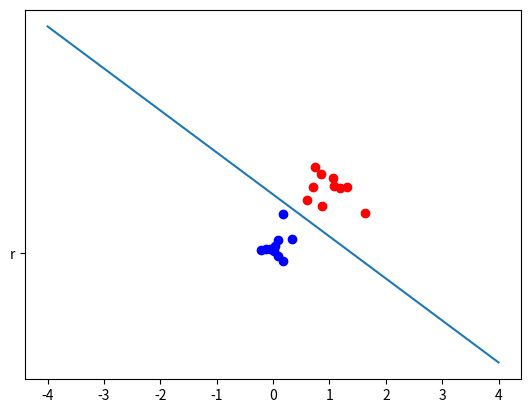

Reproduce this figure in Python.
import numpy as np 

# y belongs -1 or 1, x belongs vector, T is testset
def L(x, y, w, b):
    return y * (x @ w + b)

def faultset(T, w, b):
    new_set = []
    for item in T:
        if L(item.x, item.y, w, b) <= 0:
            new_set.append(item)
    
    return new_set

# 以二维点集为例
def perceptron(T):
    w = np.zeros(2)
    b = 0

    count = 0
    while count < 1000:
        count += 1
        fault_set = faultset(T, w, b)
        # 判断是否跳出
        if not fault_set:
            break

        for item in T:           
            if L(item.x, item.y, w, b) <= 0:
                w = w + item.y * item.x
                b = b + item.y
                break
        

    return w, b

class Data:
    def __init__(self, x, y):
        self.x = x
        self.y = y

X1 = np.random.randn(10, 2)/4 + np.array([1, 1])
y1 = np.ones(10)
X2 = np.random.randn(10, 2)/4 + np.array([0, 0])
y2 = -np.ones(10)
X = np.vstack((X1, X2))
y = np.hstack((y1, y2))

T = []
for i in range(20):
    data = Data(X[i], y[i])
    T.append(data)

w, b = perceptron(T)

import matplotlib.pyplot as plt

for item in T:
    plt.plot(item.x[0], item.x[1], 'ro' if (item.y > 0) else 'bo')
linex = np.linspace(-4, 4, 1000)
liney = (-w[0] * linex - b) / w[1]
plt.plot(linex, liney, '-', 'r')

plt.show()#
print(w)
print(b)